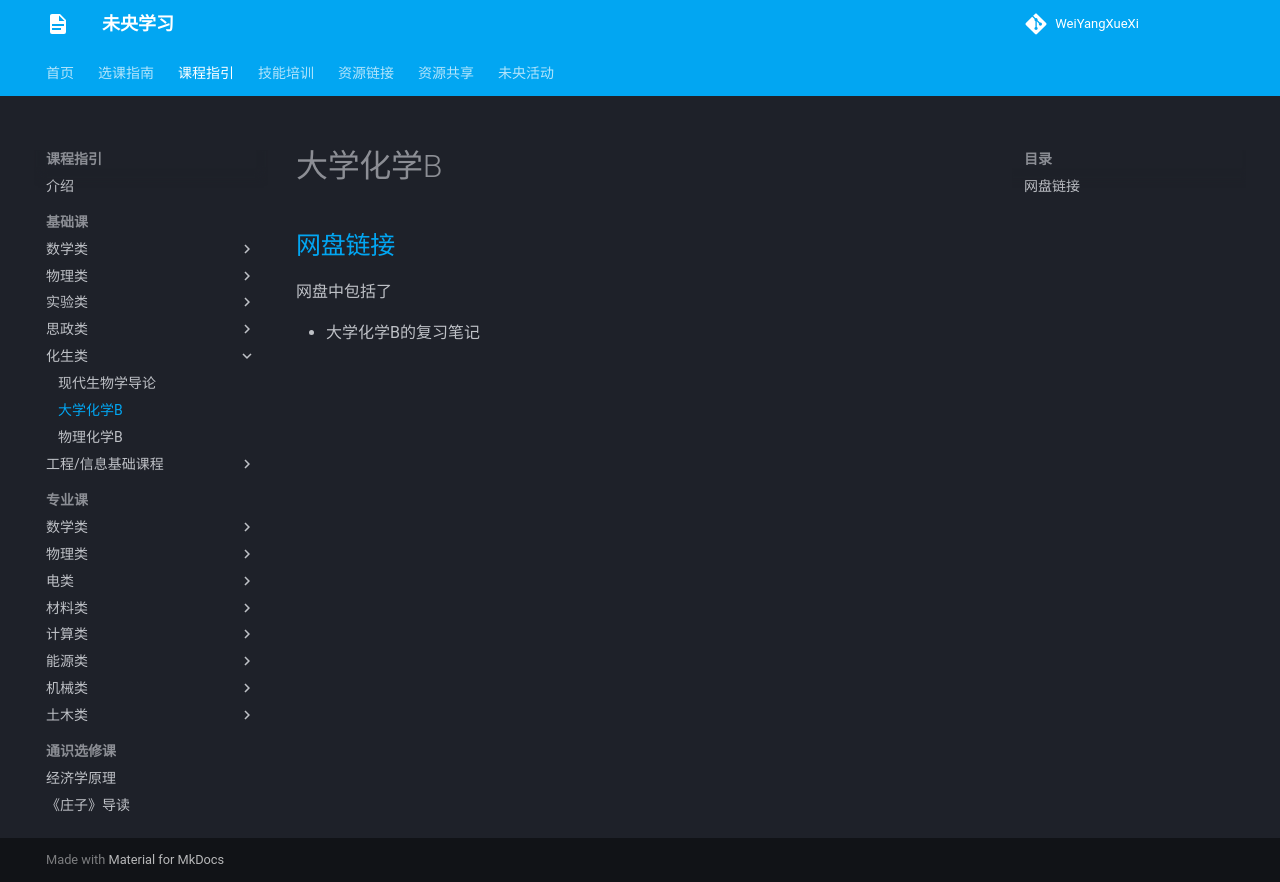

repository: WeiYangXueXi/WeiYangXueXi.github.io · page: courses/basic/chem_bio/university_chemistry_b/index.html · generator: mkdocs

# 大学化学B

## [网盘链接](https://cloud.tsinghua.edu.cn/d/cc494ee97f884a3b9ffb)

网盘中包括了

- 大学化学B的复习笔记
